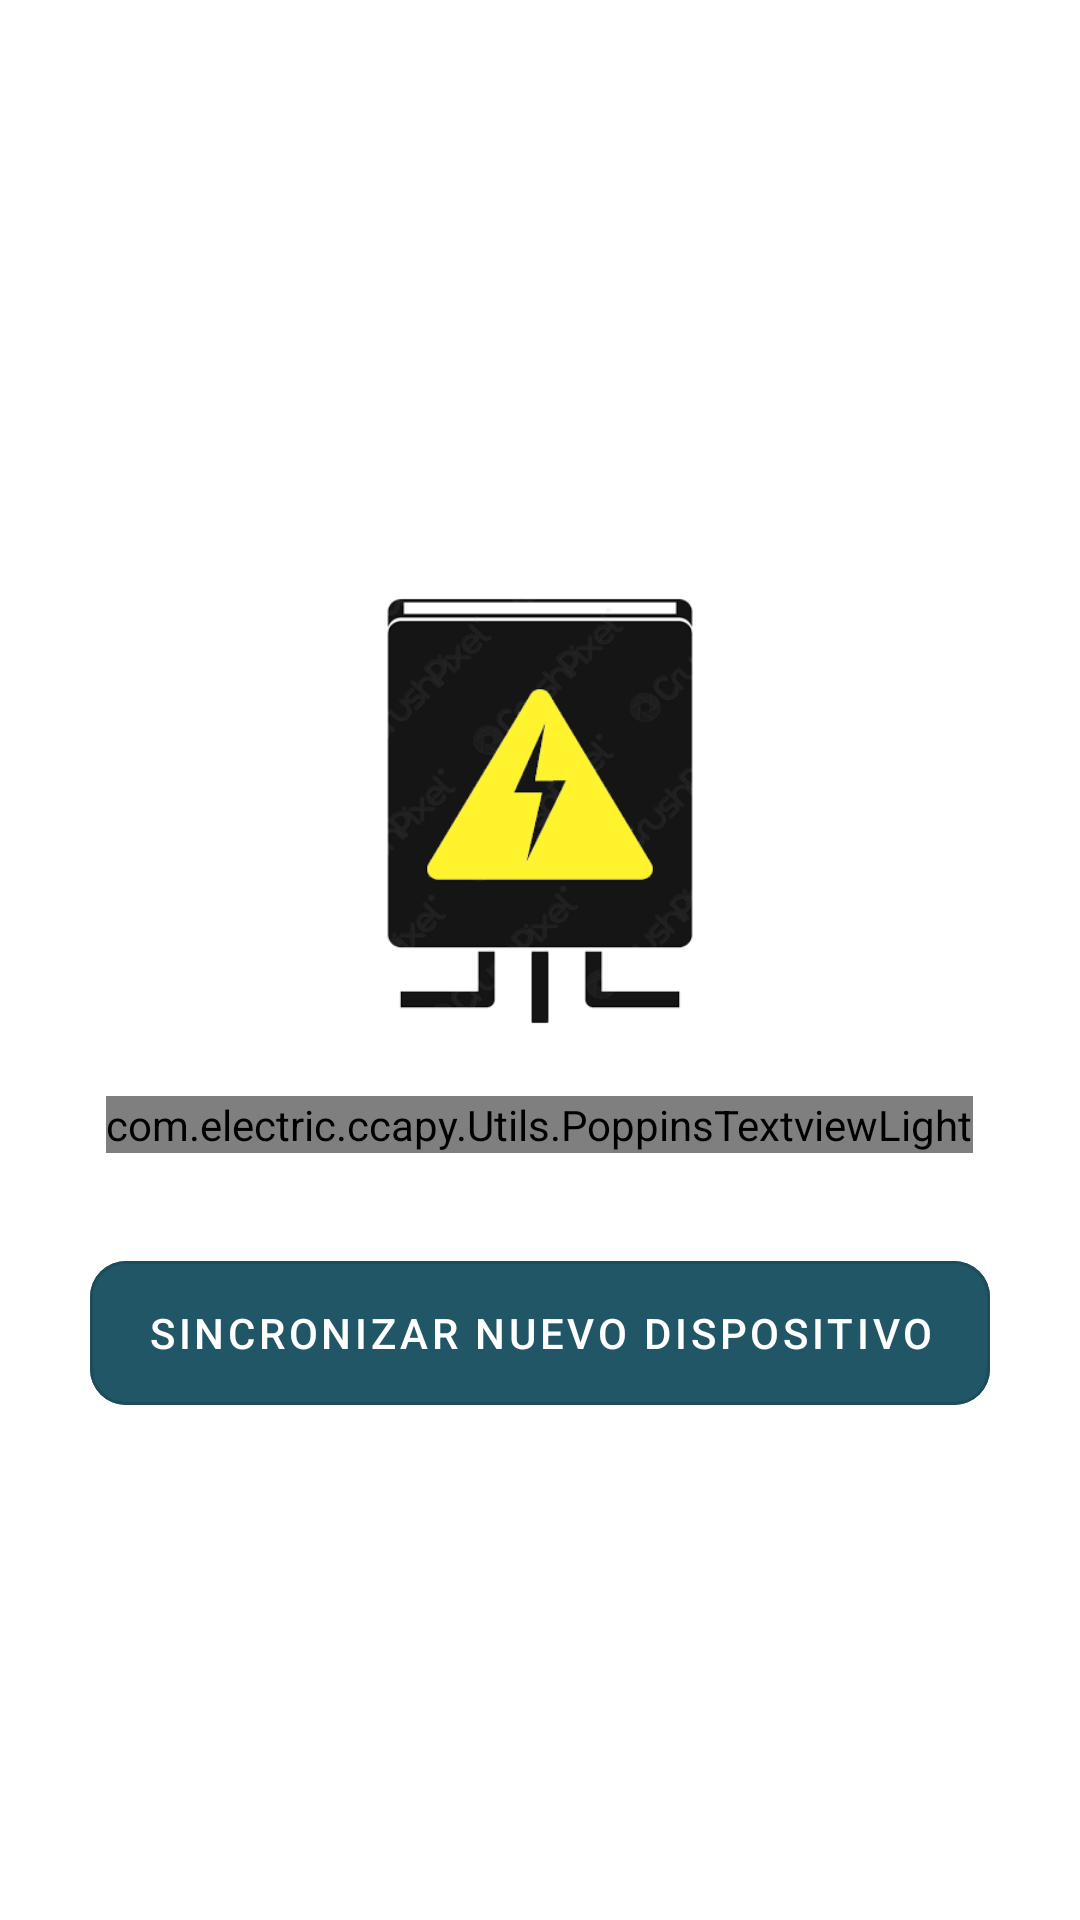

Write the Android layout XML for this screen, with the resource values it uses.
<!-- AndroidManifest.xml: application theme Theme.Ccapy -->
<!-- res/layout/activity_device.xml -->
<?xml version="1.0" encoding="utf-8"?>
<LinearLayout xmlns:android="http://schemas.android.com/apk/res/android"
    xmlns:app="http://schemas.android.com/apk/res-auto"
    xmlns:tools="http://schemas.android.com/tools"
    android:layout_width="match_parent"
    android:padding="15dp"
    android:gravity="center"
    android:orientation="vertical"
    android:layout_height="match_parent"
    tools:context=".UI.DeviceActivity">

    <ImageView
        android:layout_width="200dp"
        android:src="@drawable/box_device"
        android:layout_height="200dp"/>
    <com.electric.ccapy.Utils.PoppinsTextviewLight
        android:layout_width="wrap_content"
        android:id="@+id/txt_device_id"
        android:layout_height="wrap_content"/>

    <com.google.android.material.button.MaterialButton
        android:layout_width="300dp"
        style="@style/Widget.MaterialComponents.Button.OutlinedButton"
        android:textAlignment="center"
        app:cornerRadius="12dp"
        android:layout_marginTop="30dp"
        android:drawableEnd="@drawable/ic_qr"
        android:layout_gravity="center"
        android:shadowColor="@color/black"
        android:backgroundTint="@color/purple_700"
        android:textColor="@color/white"
        android:id="@+id/btn_register"
        android:text="Sincronizar nuevo dispositivo"
        android:layout_height="60dp"/>

</LinearLayout>
<!-- resources referenced by this layout -->
<resources>
  <color name="black">#FF000000</color>
  <color name="purple_700">#215667</color>
  <color name="white">#FFFFFFFF</color>
  <!-- drawable box_device: png bitmap (drawable, 26172 bytes) -->
  <style name="Theme.Ccapy" parent="Theme.MaterialComponents.DayNight.DarkActionBar">
          
          <item name="colorPrimary">@color/purple_500</item>
          <item name="colorPrimaryVariant">@color/purple_700</item>
          <item name="colorOnPrimary">@color/white</item>
          
          <item name="colorSecondary">@color/teal_200</item>
          <item name="colorSecondaryVariant">@color/teal_700</item>
          <item name="colorOnSecondary">@color/black</item>
          
          <item name="android:statusBarColor">@color/white</item>
          <item name="android:windowLightStatusBar">true</item>
          
          
          <item name="windowNoTitle">true</item>
  
      </style>
  <color name="purple_500">#4bb7c3</color>
  <color name="teal_200">#189abd</color>
  <color name="teal_700">#093f4e</color>
</resources>
